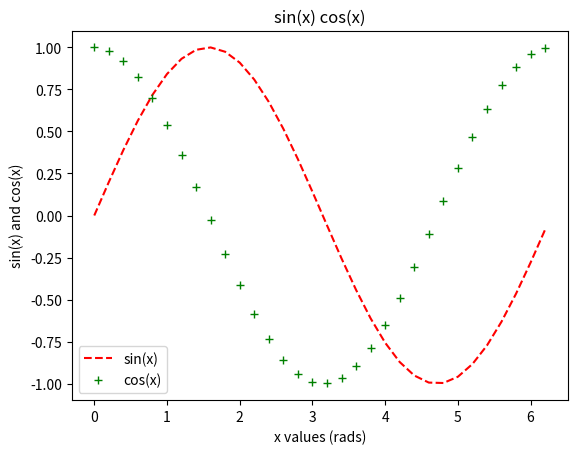

The script that saved this image:
from matplotlib import pyplot as plt
import numpy as np

x=np.arange(0,2*np.pi,0.2)

y1=np.sin(x)
y2=np.cos(x)

plt.plot(x,y1,'r--',label='sin(x)')
plt.plot(x,y2,'g+',label='cos(x)')

plt.xlabel('x values (rads)')
plt.ylabel('sin(x) and cos(x)')

plt.title('sin(x) cos(x)')

plt.savefig('mygraph.png')

plt.legend()

plt.show()
